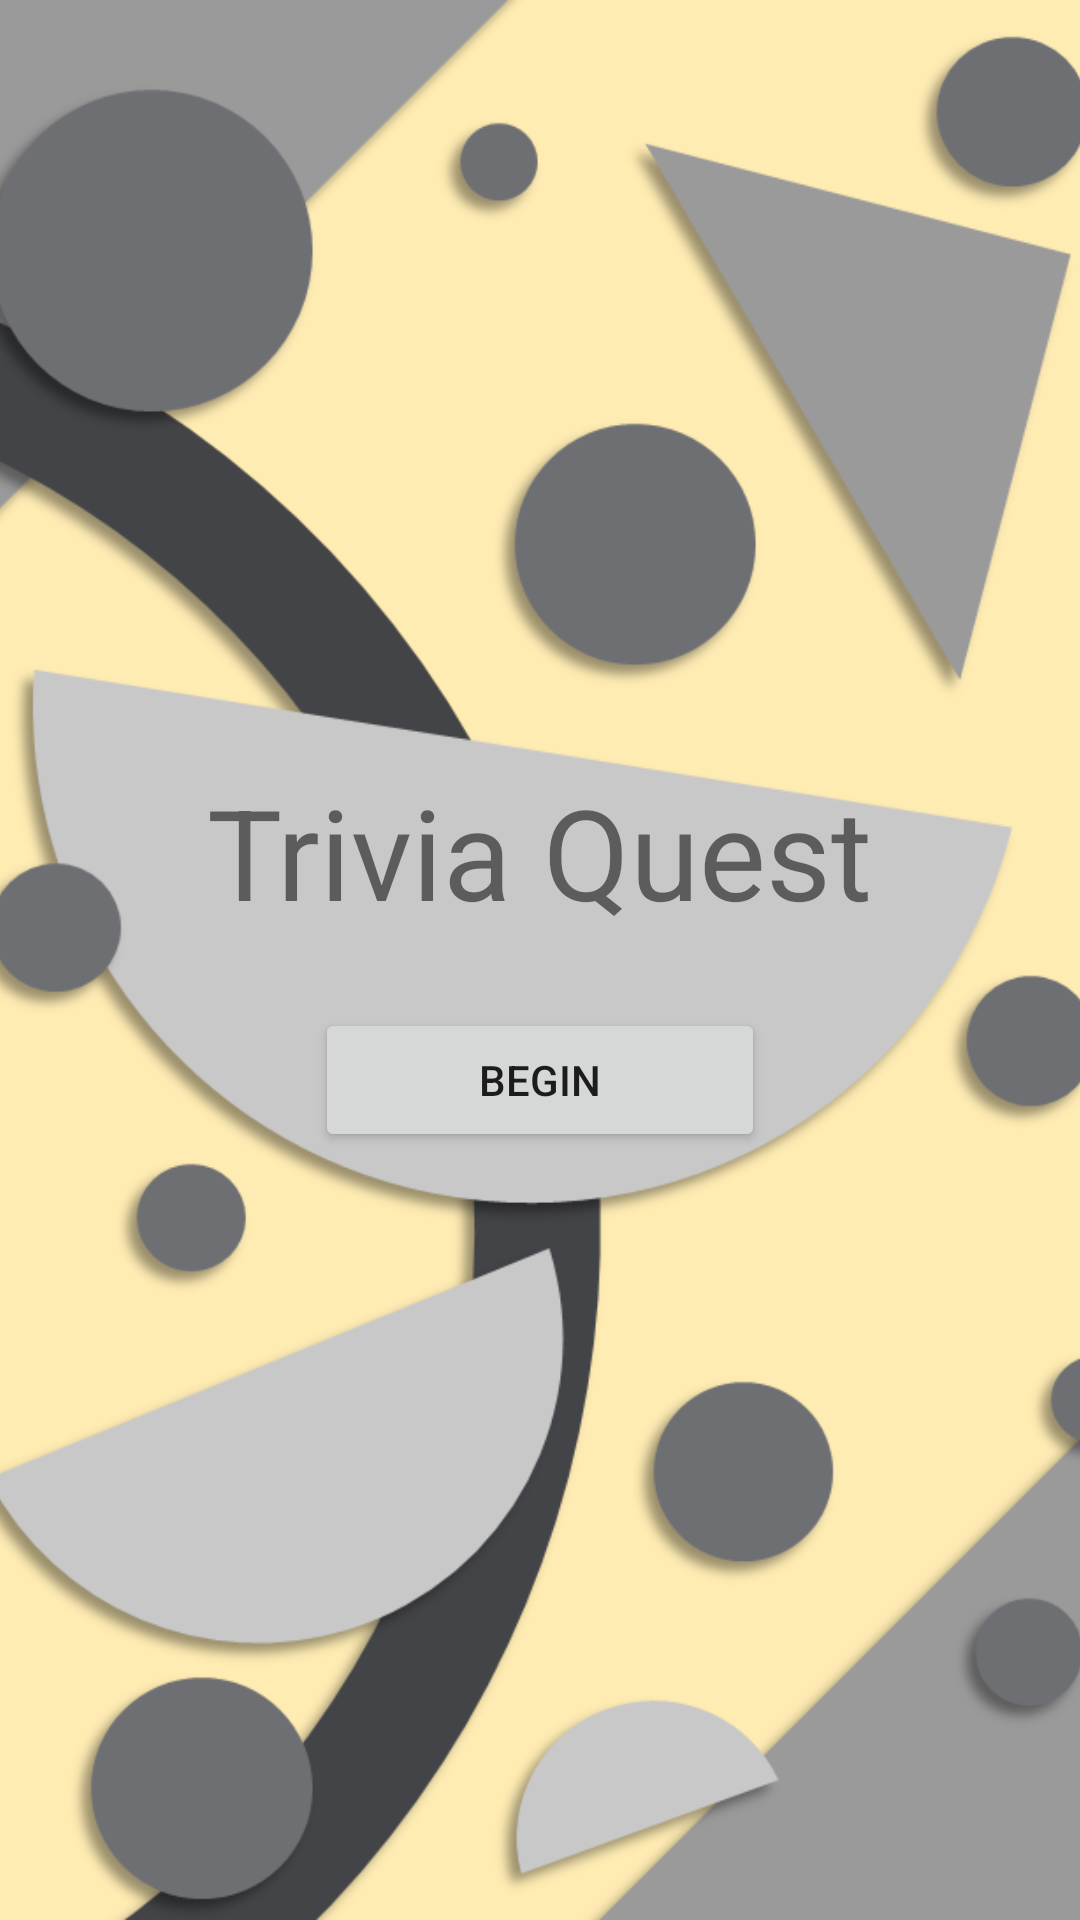

This screen was rendered from an Android layout file. Write that file and the resources it references.
<!-- AndroidManifest.xml: application theme AppTheme -->
<!-- res/layout/activity_main.xml -->
<?xml version="1.0" encoding="utf-8"?>
<RelativeLayout xmlns:android="http://schemas.android.com/apk/res/android"
    android:layout_width="match_parent"
    android:layout_height="match_parent"
    android:tag="main">

    <ImageView
        android:layout_width="match_parent"
        android:layout_height="match_parent"
        android:scaleType="centerCrop"
        android:src="@drawable/opening_background" />

    <LinearLayout
        android:layout_width="match_parent"
        android:layout_height="match_parent"
        android:gravity="center"
        android:orientation="vertical">


        <TextView
            android:layout_width="wrap_content"
            android:layout_height="wrap_content"
            android:text="@string/app_name"
            android:textSize="42sp"
            android:theme="@style/ConversationText.Dark" />


        <Button
            android:layout_width="150dp"
            android:layout_height="wrap_content"
            android:layout_marginTop="24dp"
            android:onClick="enterDungeon"
            android:tag="0"
            android:text="@string/begin"
            android:theme="@style/ConversationText.Dark" />

    </LinearLayout>
</RelativeLayout>
<!-- resources referenced by this layout -->
<resources>
  <!-- drawable opening_background: png bitmap (drawable, 109271 bytes) -->
  <string name="app_name">Trivia Quest</string>
  <string name="begin">Begin</string>
  <style name="AppTheme" parent="Theme.AppCompat.Light.NoActionBar">
          
          <item name="colorPrimary">@color/colorPrimary</item>
          <item name="colorPrimaryDark">@color/colorPrimary</item>
          <item name="colorAccent">@color/colorAccent</item>
      </style>
  <color name="colorPrimary">#f44336</color>
  <color name="colorAccent">#ffc107</color>
</resources>
